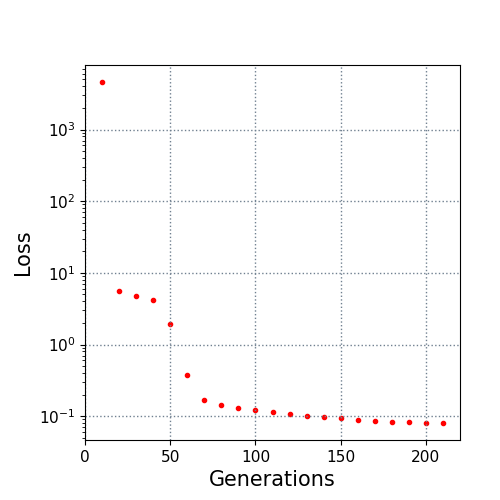

The table this chart was drawn from, first rows:
10.0, 4595.217309
20.0, 5.577
30.0, 4.707
40.0, 4.197
50.0, 1.931
60.0, 0.3777
70.0, 0.167
80.0, 0.1419
90.0, 0.129
100.0, 0.1209
110.0, 0.113
120.0, 0.1085
130.0, 0.1021
140.0, 0.0985
150.0, 0.09382
160.0, 0.08917
170.0, 0.08466
180.0, 0.08217
190.0, 0.08195
200.0, 0.08149
210.0, 0.08052
